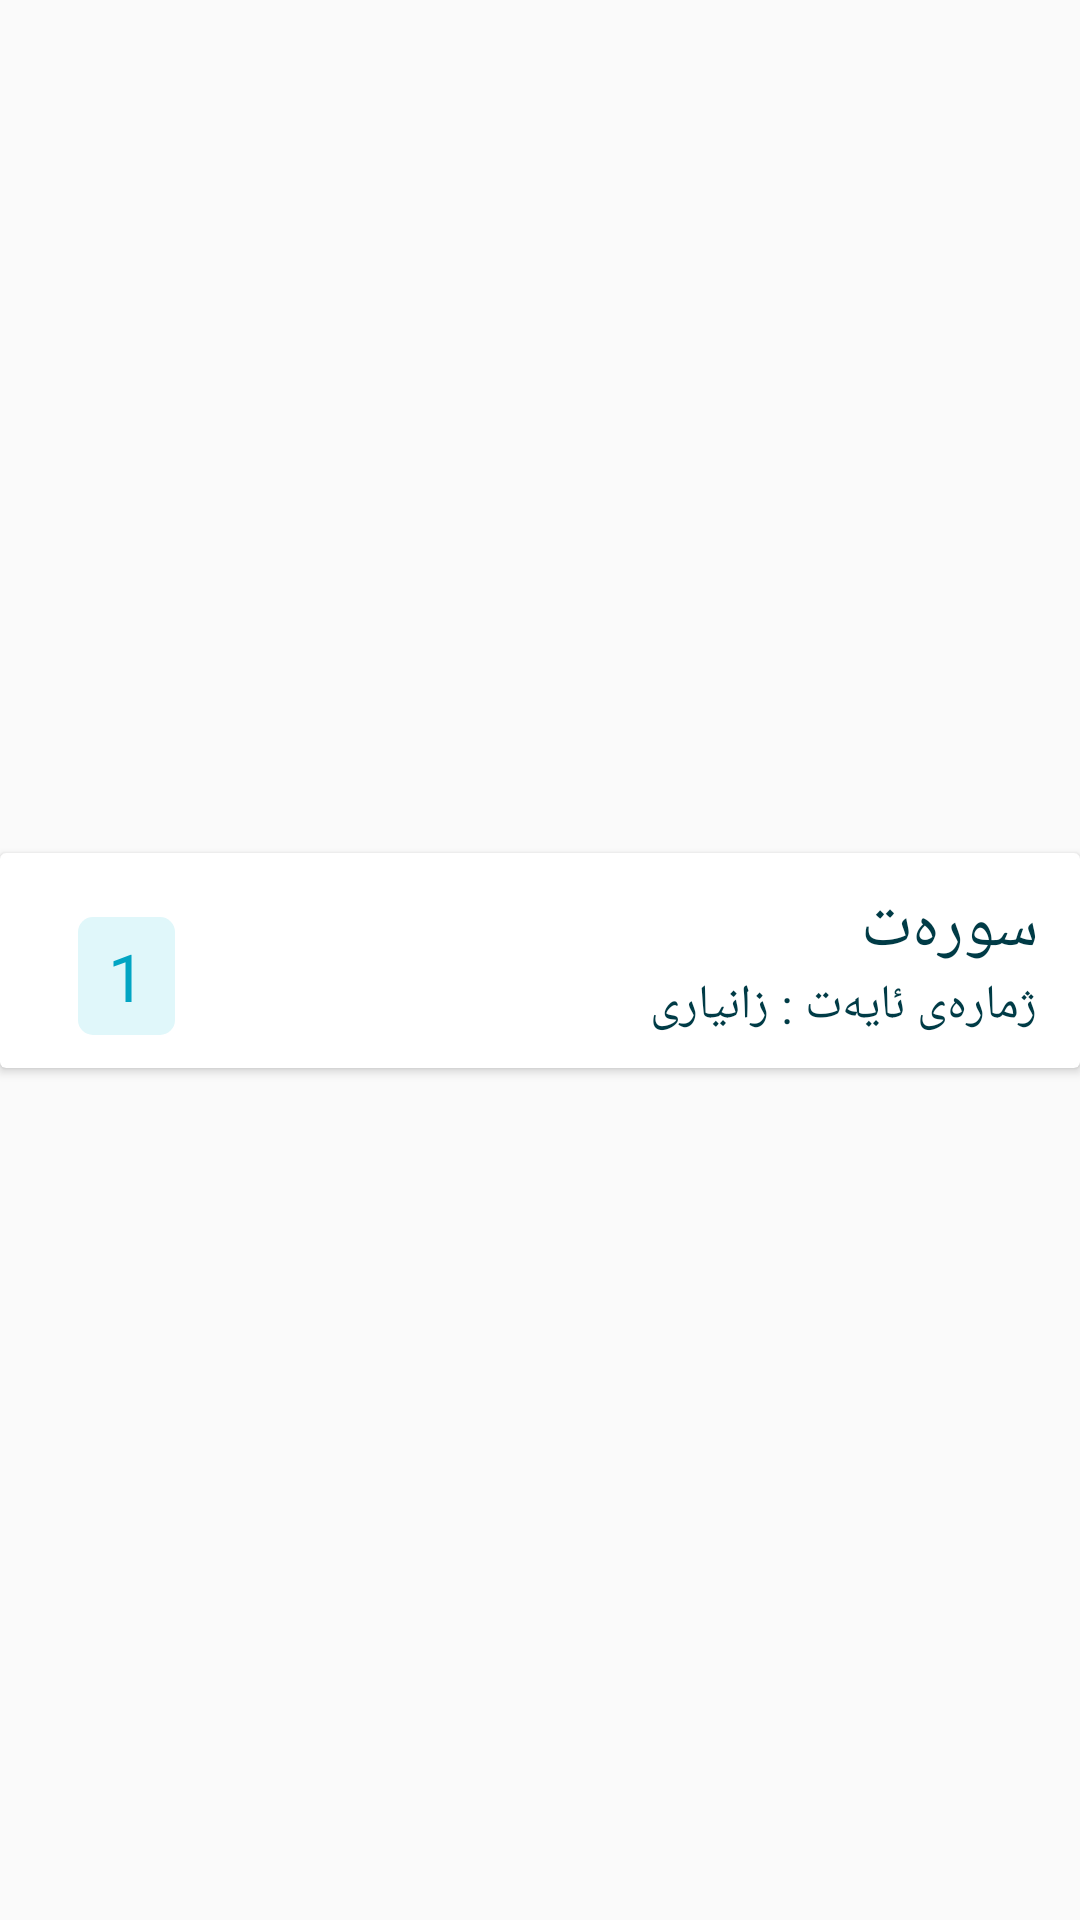

The Android layout XML behind this screen, and the referenced resources:
<!-- AndroidManifest.xml: application theme Theme.Surat -->
<!-- res/layout/my_surat_row.xml -->
<?xml version="1.0" encoding="utf-8"?>
<androidx.constraintlayout.widget.ConstraintLayout
    xmlns:android="http://schemas.android.com/apk/res/android"
    xmlns:app="http://schemas.android.com/apk/res-auto"
    android:layout_width="match_parent"
    android:layout_height="wrap_content"
    android:layout_margin="10dp"
    android:id="@+id/mainLayout">

    <androidx.cardview.widget.CardView
        android:id="@+id/cardView"
        android:layout_width="match_parent"
        android:layout_height="wrap_content"
        app:layout_constraintBottom_toBottomOf="parent"
        app:layout_constraintEnd_toEndOf="parent"
        app:layout_constraintStart_toStartOf="parent"
        app:layout_constraintTop_toTopOf="parent">


    <androidx.constraintlayout.widget.ConstraintLayout
        android:layout_width="match_parent"
        android:layout_height="match_parent"
        android:padding="10dp">

        <TextView
            android:id="@+id/Surat"
            android:layout_width="wrap_content"
            android:layout_height="wrap_content"
            android:layout_marginEnd="4dp"
            android:fontFamily="@font/arabsq"
            android:text="سورەت"
            android:textColor="@color/black"
            android:textSize="22sp"
            app:layout_constraintEnd_toEndOf="parent"
            app:layout_constraintTop_toTopOf="parent" />
        <TextView
            android:id="@+id/mInfo2"
            android:layout_width="wrap_content"
            android:layout_height="wrap_content"
            android:layout_marginEnd="4dp"
            android:fontFamily="@font/arabsq"
            android:text="ژمارەی ئایەت : "
            android:textColor="@color/black"
            android:textSize="16sp"
            app:layout_constraintEnd_toEndOf="parent"
            app:layout_constraintTop_toBottomOf="@+id/Surat" />

        <TextView
            android:id="@+id/mInfo"
            android:layout_width="wrap_content"
            android:layout_height="wrap_content"
            android:fontFamily="@font/arabsq"
            android:text="زانیاری"
            android:textColor="@color/black"
            android:textSize="16sp"
            app:layout_constraintEnd_toStartOf="@+id/mInfo2"
            app:layout_constraintTop_toBottomOf="@+id/Surat" />

        <TextView
            android:id="@+id/sId"
            android:layout_width="wrap_content"
            android:layout_height="wrap_content"
            android:layout_marginStart="16dp"
            android:fontFamily="@font/arabsq"
            android:paddingTop="5dp"
            android:paddingBottom="5dp"
            android:paddingStart="10dp"
            android:paddingEnd="10dp"
            android:text="1"
            android:background="@drawable/bg_ayah_num"
            android:textColor="#02A5C3"
            android:textSize="22sp"
            app:layout_constraintBottom_toBottomOf="parent"
            app:layout_constraintStart_toStartOf="parent"
            app:layout_constraintTop_toTopOf="parent"
            app:layout_constraintVertical_bias="0.928" />

    </androidx.constraintlayout.widget.ConstraintLayout>
    </androidx.cardview.widget.CardView>
</androidx.constraintlayout.widget.ConstraintLayout>
<!-- resources referenced by this layout -->
<resources>
  <color name="black">#003B46</color>
  <!-- drawable bg_ayah_num (drawable) -->
  <?xml version="1.0" encoding="utf-8"?>
  <shape xmlns:android="http://schemas.android.com/apk/res/android" android:shape="rectangle">
      <solid android:color="@color/mainFGColor"/>
      <corners android:radius="5dp"/>
  
  </shape>
  <style name="Theme.Surat" parent="Theme.AppCompat.Light.NoActionBar">
  
          <item name="colorPrimary">@color/colorPrimary</item>
          <item name="colorPrimaryDark">@color/colorPrimaryDark</item>
          <item name="colorAccent">@color/colorAccent</item>
          <item name="android:navigationBarColor">@color/colorPrimary</item>
  
  
      </style>
  <color name="mainFGColor">#E0F7FA</color>
  <color name="colorPrimary">#003B46</color>
  <color name="colorPrimaryDark">#B8E6EC</color>
  <color name="colorAccent">#66A5AD</color>
</resources>
